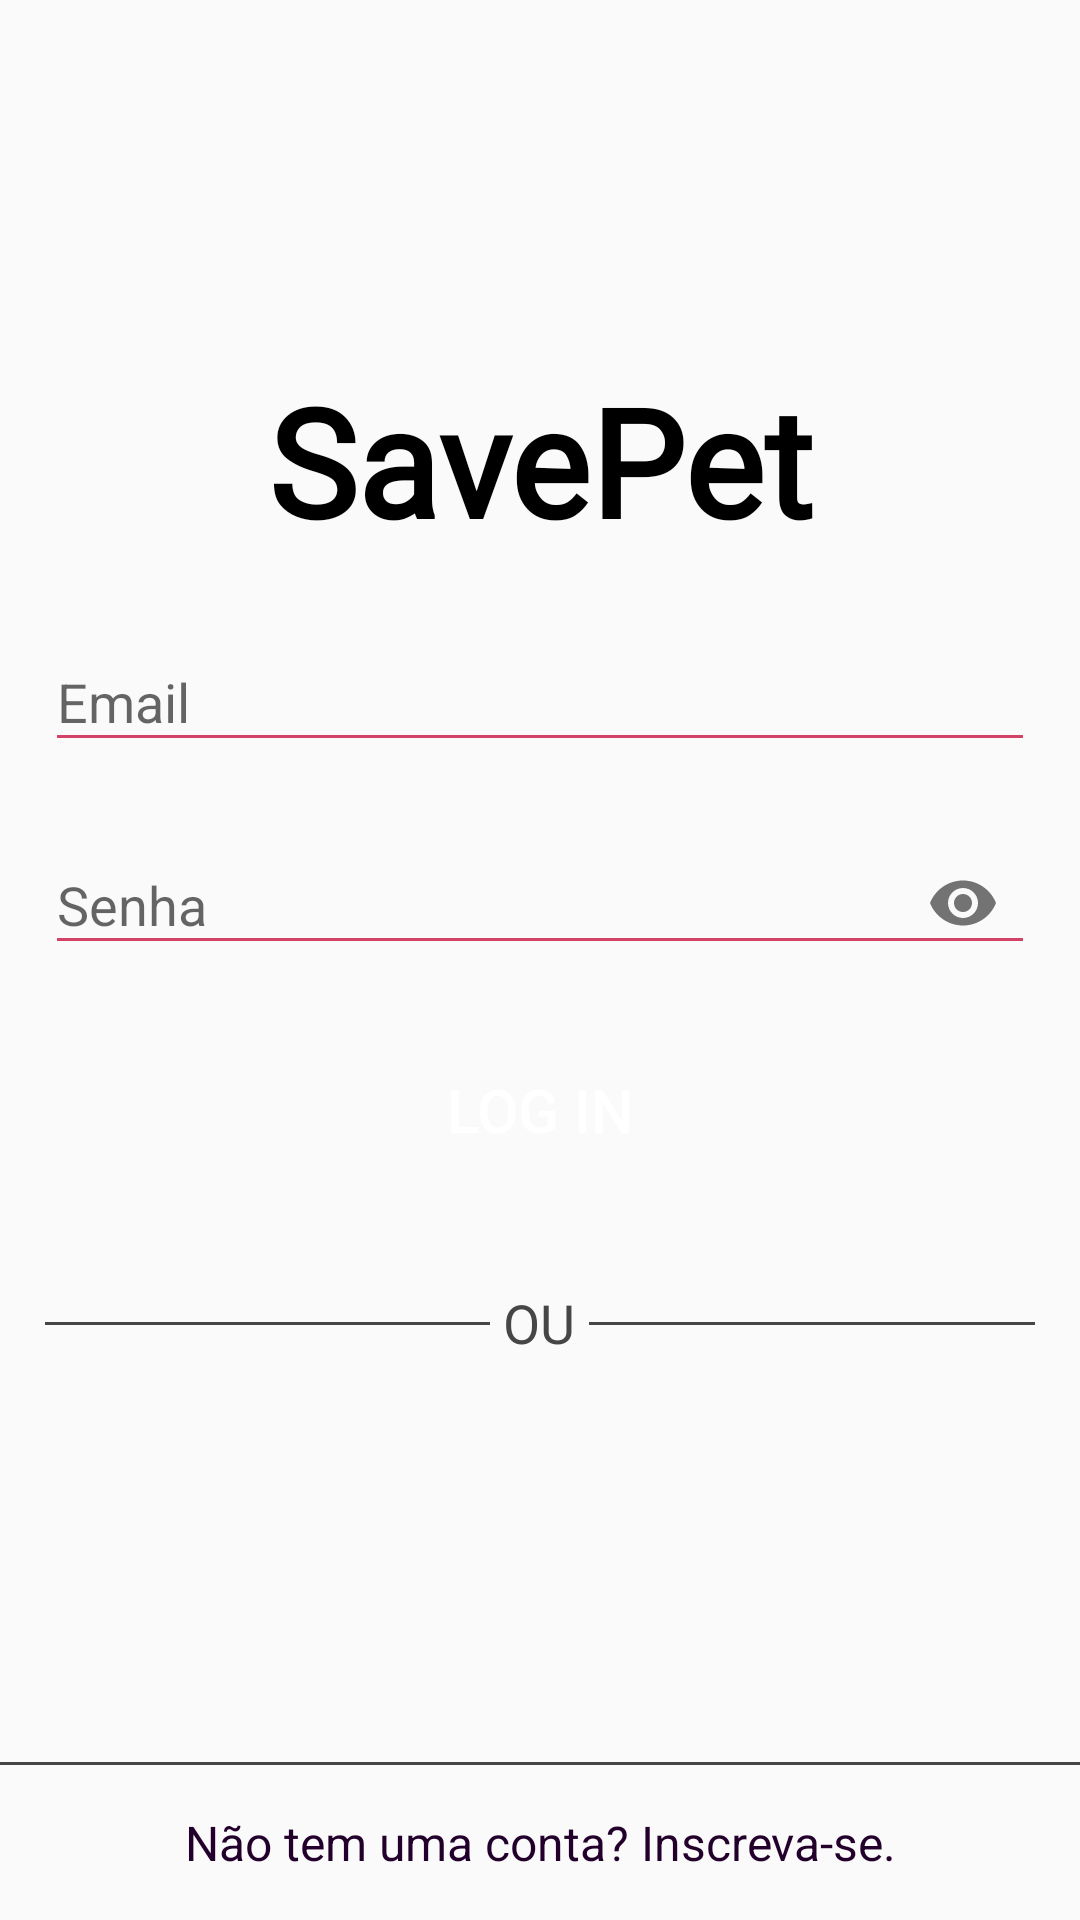

Reconstruct the res/layout file that produces this screen, plus the resources it refers to.
<!-- AndroidManifest.xml: application theme AppTheme -->
<!-- res/layout/activity_login.xml -->
<?xml version="1.0" encoding="utf-8"?>
<RelativeLayout xmlns:android="http://schemas.android.com/apk/res/android"
    xmlns:app="http://schemas.android.com/apk/res-auto"
    xmlns:tools="http://schemas.android.com/tools"
    android:layout_width="match_parent"
    android:layout_height="match_parent"
    tools:context=".Login">

    <TextView
        android:layout_width="wrap_content"
        android:layout_height="wrap_content"
        android:id="@+id/savepet"
        android:text="SavePet"
        android:fontFamily="@font/bilbo_swash_caps"
        android:textStyle="bold"
        android:textSize="50sp"
        android:textColor="@color/black"
        android:layout_alignParentStart="true"
        android:layout_alignParentEnd="true"
        android:gravity="center_horizontal"
        android:layout_marginTop="120dp"/>

    <com.google.android.material.textfield.TextInputLayout
        android:layout_width="match_parent"
        android:layout_height="wrap_content"
        android:id="@+id/login_email"
        android:layout_marginTop="15dp"
        android:paddingEnd="15dp"
        android:paddingStart="15dp"
        android:layout_below="@id/savepet">
        <com.google.android.material.textfield.TextInputEditText
            android:layout_width="match_parent"
            android:layout_height="wrap_content"
            android:drawablePadding="10dp"
            android:hint="Email"
            android:textColor="@color/black"
            android:textColorHint="@color/spcenterclord"
            android:backgroundTint="@color/spcenterclord"
            android:inputType="textEmailAddress"/>
    </com.google.android.material.textfield.TextInputLayout>

    <com.google.android.material.textfield.TextInputLayout
        android:layout_width="match_parent"
        android:layout_height="wrap_content"
        android:id="@+id/login_password"
        android:layout_marginTop="12dp"
        android:paddingEnd="15dp"
        android:paddingStart="15dp"
        app:passwordToggleEnabled="true"
        android:layout_below="@id/login_email">

        <com.google.android.material.textfield.TextInputEditText
            android:layout_width="match_parent"
            android:layout_height="wrap_content"
            android:drawablePadding="10dp"
            android:hint="Senha"
            android:textColorHint="@color/spcenterclord"
            android:textColor="@color/black"
            android:backgroundTint="@color/spcenterclord"
            android:inputType="textPassword"/>
    </com.google.android.material.textfield.TextInputLayout>

    <Button
        android:layout_width="match_parent"
        android:layout_height="50dp"
        android:id="@+id/Login_btn"
        android:layout_gravity="center"
        android:background="@drawable/color_4"
        android:text="Log In"
        android:layout_marginTop="20dp"
        android:layout_marginStart="15dp"
        android:layout_marginEnd="15dp"
        android:textColor="@color/white"
        android:textSize="20sp"
        android:layout_below="@+id/login_password"/>

    <TextView
        android:layout_width="match_parent"
        android:layout_height="wrap_content"
        android:id="@+id/forgotpass"
        android:text=""
        android:gravity="end"
        android:layout_marginTop="12dp"
        android:layout_marginEnd="15dp"
        android:textSize="16sp"
        android:textColor="@color/dark_purple"
        android:layout_below="@id/Login_btn"/>

    <LinearLayout
        android:layout_width="match_parent"
        android:layout_height="wrap_content"
        android:id="@+id/line"
        android:layout_marginStart="15dp"
        android:layout_marginEnd="15dp"
        android:orientation="horizontal"
        android:layout_below="@id/forgotpass"
        android:weightSum="100">

        <TableRow
            android:id="@+id/hr"
            android:layout_width="0dp"
            android:layout_height="1dp"
            android:layout_marginTop="12dp"
            android:background="@color/textcolor"
            android:layout_weight="45"/>
        <TextView
            android:layout_width="0dp"
            android:layout_height="wrap_content"
            android:id="@+id/OR"
            android:text="OU"
            android:textSize="18sp"
            android:textAlignment="center"
            android:textColor="@color/textcolor"
            android:layout_weight="10"/>
        <TableRow
            android:id="@+id/dr"
            android:layout_width="0dp"
            android:layout_marginTop="12dp"
            android:layout_height="1dp"
            android:background="@color/textcolor"
            android:layout_weight="45"/>
    </LinearLayout>

    <LinearLayout
        android:layout_width="match_parent"
        android:layout_height="wrap_content"
        android:id="@+id/linear3"
        android:orientation="horizontal"
        android:layout_below="@id/line"
        android:padding="15dp"
        android:foregroundGravity="center_horizontal"/>

    <TableRow
        android:id="@+id/sr"
        android:layout_width="match_parent"
        android:layout_height="1dp"
        android:layout_marginTop="12dp"
        android:background="@color/textcolor"
        android:layout_above="@+id/signup"/>

    <TextView
        android:layout_width="match_parent"
        android:layout_height="wrap_content"
        android:id="@+id/signup"
        android:text="Não tem uma conta? Inscreva-se."
        android:textSize="16sp"
        android:textColor="@color/dark_purple"
        android:layout_alignParentBottom="true"
        android:gravity="center_horizontal"
        android:padding="15dp"/>
</RelativeLayout>
<!-- resources referenced by this layout -->
<resources>
  <color name="black">#000000</color>
  <color name="dark_purple">#23002b</color>
  <color name="spcenterclord">#d34267</color>
  <color name="textcolor">#464646</color>
  <color name="white">#FFFFFF</color>
  <style name="AppTheme" parent="Theme.AppCompat.Light.NoActionBar">
          <item name="colorPrimary">@color/yourSelectedColor</item>
          <item name="colorPrimaryDark">@color/black</item>
          <item name="colorAccent">@color/darkgray</item>
      </style>
  <color name="yourSelectedColor">#FF0101</color>
  <color name="darkgray">#AE000000</color>
</resources>
